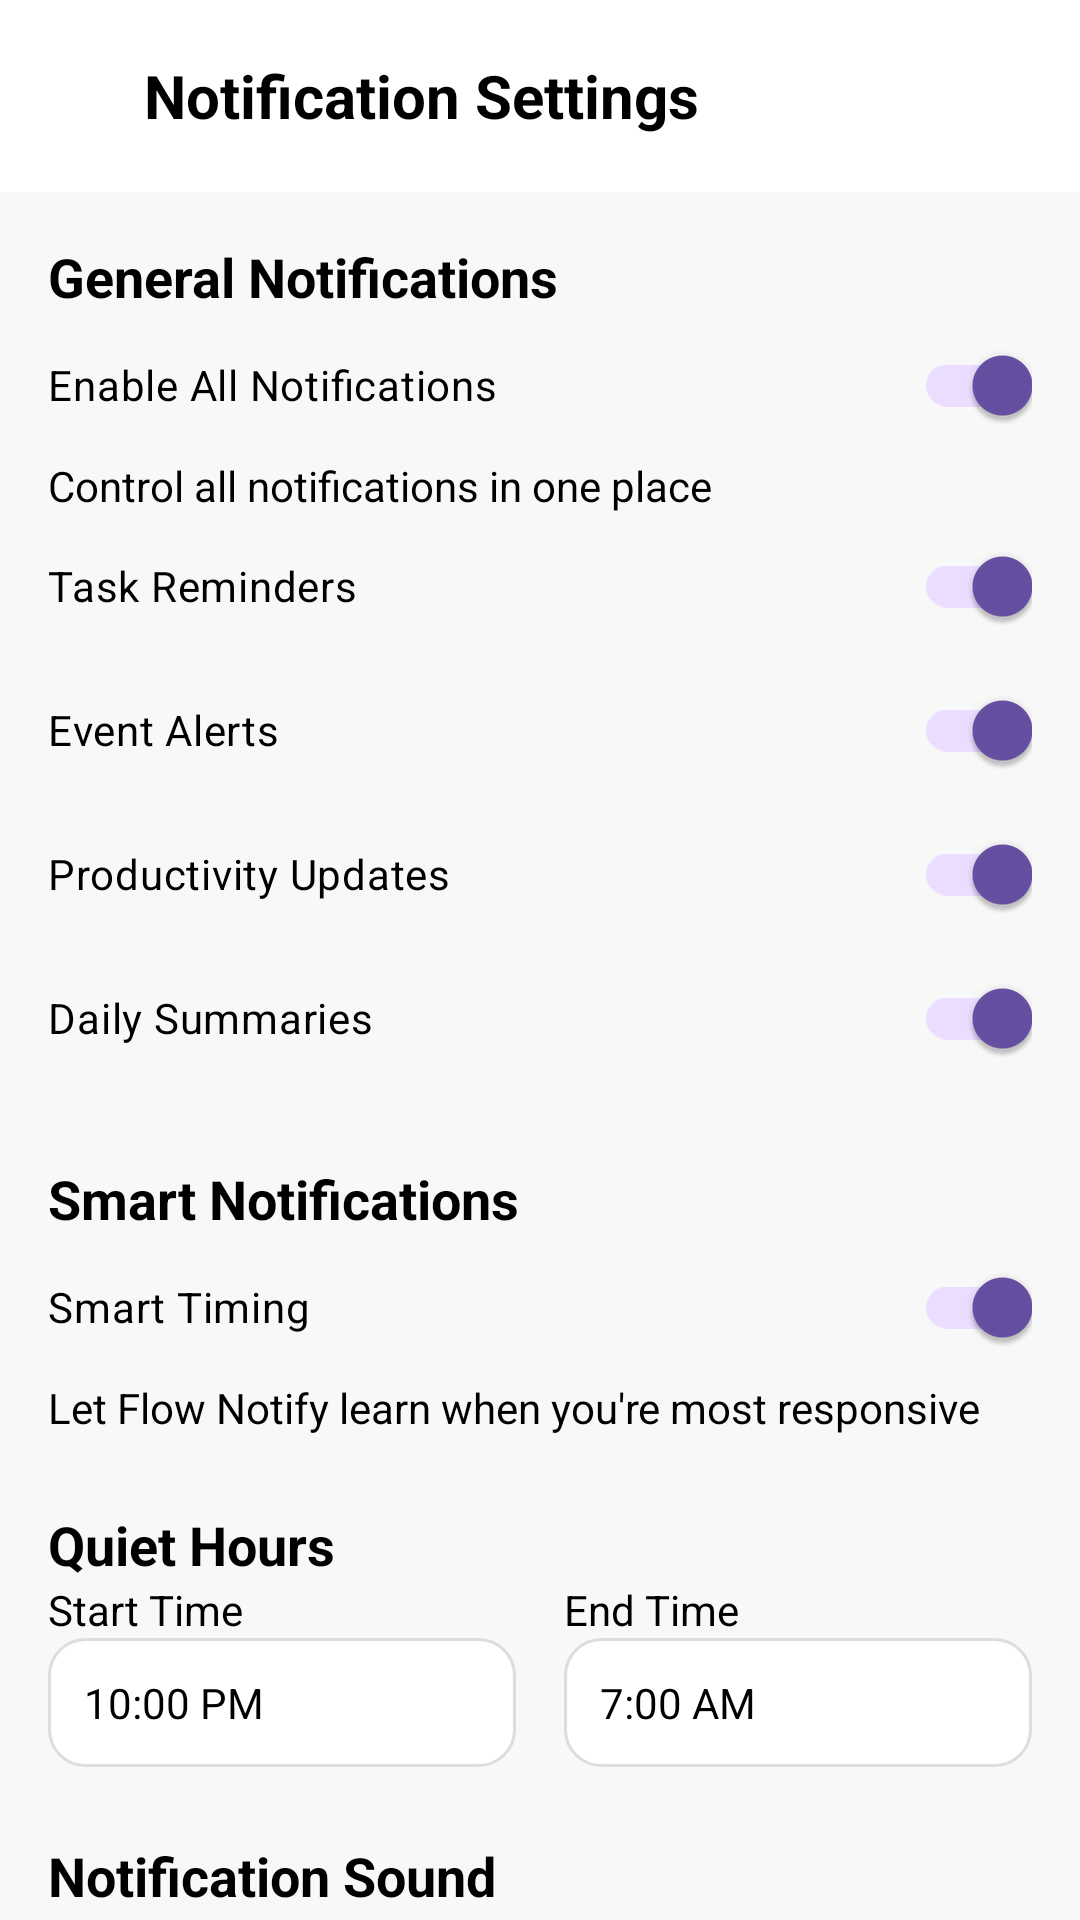

This screen was rendered from an Android layout file. Write that file and the resources it references.
<!-- AndroidManifest.xml: application theme Theme.FlowNotify -->
<!-- res/layout/activity_notification_settings.xml -->
<?xml version="1.0" encoding="utf-8"?>
<androidx.constraintlayout.widget.ConstraintLayout xmlns:android="http://schemas.android.com/apk/res/android"
    xmlns:app="http://schemas.android.com/apk/res-auto"
    xmlns:tools="http://schemas.android.com/tools"
    android:layout_width="match_parent"
    android:layout_height="match_parent"
    android:background="#F8F8F8"
    tools:context=".NotificationSettingsActivity">

    
    <androidx.appcompat.widget.Toolbar
        android:id="@+id/toolbar"
        android:layout_width="match_parent"
        android:layout_height="?attr/actionBarSize"
        android:background="@color/white"
        android:elevation="4dp"
        app:layout_constraintTop_toTopOf="parent">

        <LinearLayout
            android:layout_width="match_parent"
            android:layout_height="wrap_content"
            android:orientation="horizontal">

            <ImageButton
                android:id="@+id/btn_back"
                android:layout_width="wrap_content"
                android:layout_height="wrap_content"
                android:background="?attr/selectableItemBackgroundBorderless"
                android:contentDescription="@string/back"
                android:padding="8dp"
                android:src="@drawable/ic_back" />

            <TextView
                android:layout_width="0dp"
                android:layout_height="wrap_content"
                android:layout_weight="1"
                android:paddingStart="16dp"
                android:paddingEnd="16dp"
                android:text="Notification Settings"
                android:textColor="@color/black"
                android:textSize="20sp"
                android:textStyle="bold" />
        </LinearLayout>
    </androidx.appcompat.widget.Toolbar>

    <androidx.core.widget.NestedScrollView
        android:layout_width="match_parent"
        android:layout_height="0dp"
        app:layout_constraintTop_toBottomOf="@id/toolbar"
        app:layout_constraintBottom_toBottomOf="parent">

        <LinearLayout
            android:layout_width="match_parent"
            android:layout_height="wrap_content"
            android:orientation="vertical"
            android:padding="16dp">

            
            <TextView
                android:layout_width="wrap_content"
                android:layout_height="wrap_content"
                android:text="General Notifications"
                android:textSize="18sp"
                android:textStyle="bold"
                android:textColor="@color/black"/>

            <com.google.android.material.switchmaterial.SwitchMaterial
                android:id="@+id/switch_enable_all"
                android:layout_width="match_parent"
                android:layout_height="wrap_content"
                android:text="Enable All Notifications"
                android:textColor="@color/black"
                android:checked="true"/>

            <TextView
                android:layout_width="wrap_content"
                android:layout_height="wrap_content"
                android:textColor="@color/black"
                android:text="Control all notifications in one place"/>

            <com.google.android.material.switchmaterial.SwitchMaterial
                android:id="@+id/switch_task_reminders"
                android:layout_width="match_parent"
                android:layout_height="wrap_content"
                android:text="Task Reminders"
                android:textColor="@color/black"
                android:checked="true"/>

            <com.google.android.material.switchmaterial.SwitchMaterial
                android:id="@+id/switch_event_alerts"
                android:layout_width="match_parent"
                android:layout_height="wrap_content"
                android:text="Event Alerts"
                android:textColor="@color/black"
                android:checked="true"/>

            <com.google.android.material.switchmaterial.SwitchMaterial
                android:id="@+id/switch_productivity_updates"
                android:layout_width="match_parent"
                android:layout_height="wrap_content"
                android:text="Productivity Updates"
                android:textColor="@color/black"
                android:checked="true"/>

            <com.google.android.material.switchmaterial.SwitchMaterial
                android:id="@+id/switch_daily_summaries"
                android:layout_width="match_parent"
                android:layout_height="wrap_content"
                android:text="Daily Summaries"
                android:textColor="@color/black"
                android:checked="true"/>

            
            <TextView
                android:layout_width="wrap_content"
                android:layout_height="wrap_content"
                android:layout_marginTop="24dp"
                android:text="Smart Notifications"
                android:textSize="18sp"
                android:textStyle="bold"
                android:textColor="@color/black"/>

            <com.google.android.material.switchmaterial.SwitchMaterial
                android:id="@+id/switch_smart_timing"
                android:layout_width="match_parent"
                android:layout_height="wrap_content"
                android:text="Smart Timing"
                android:textColor="@color/black"
                android:checked="true"/>

            <TextView
                android:layout_width="wrap_content"
                android:layout_height="wrap_content"
                android:textColor="@color/black"
                android:text="Let Flow Notify learn when you're most responsive"/>

            
            <TextView
                android:layout_width="wrap_content"
                android:layout_height="wrap_content"
                android:layout_marginTop="24dp"
                android:text="Quiet Hours"
                android:textSize="18sp"
                android:textStyle="bold"
                android:textColor="@color/black"/>

            <LinearLayout
                android:layout_width="match_parent"
                android:layout_height="wrap_content"
                android:orientation="horizontal">

                <LinearLayout
                    android:layout_width="0dp"
                    android:layout_height="wrap_content"
                    android:layout_weight="1"
                    android:orientation="vertical">

                    <TextView
                        android:layout_width="wrap_content"
                        android:layout_height="wrap_content"
                        android:text="Start Time"
                        android:textColor="@color/black"/>

                    <TextView
                        android:id="@+id/tv_start_time"
                        android:layout_width="match_parent"
                        android:layout_height="wrap_content"
                        android:background="@drawable/edittext_background"
                        android:padding="12dp"
                        android:text="10:00 PM"
                        android:textColor="@color/black"/>
                </LinearLayout>

                <View
                    android:layout_width="16dp"
                    android:layout_height="0dp"/>

                <LinearLayout
                    android:layout_width="0dp"
                    android:layout_height="wrap_content"
                    android:layout_weight="1"
                    android:orientation="vertical">

                    <TextView
                        android:layout_width="wrap_content"
                        android:layout_height="wrap_content"
                        android:text="End Time"
                        android:textColor="@color/black"/>

                    <TextView
                        android:id="@+id/tv_end_time"
                        android:layout_width="match_parent"
                        android:layout_height="wrap_content"
                        android:background="@drawable/edittext_background"
                        android:padding="12dp"
                        android:text="7:00 AM"
                        android:textColor="@color/black"/>
                </LinearLayout>
            </LinearLayout>

            
            <TextView
                android:layout_width="wrap_content"
                android:layout_height="wrap_content"
                android:layout_marginTop="24dp"
                android:text="Notification Sound"
                android:textSize="18sp"
                android:textStyle="bold"
                android:textColor="@color/black"/>

            <Spinner
                android:id="@+id/spinner_notification_sound"
                android:layout_width="match_parent"
                android:layout_height="wrap_content"
                android:textColor="@color/black"/>

        </LinearLayout>
    </androidx.core.widget.NestedScrollView>

</androidx.constraintlayout.widget.ConstraintLayout>
<!-- resources referenced by this layout -->
<resources>
  <color name="black">#FF000000</color>
  <color name="white">#FFFFFFFF</color>
  <!-- drawable edittext_background (drawable) -->
  <shape xmlns:android="http://schemas.android.com/apk/res/android" android:shape="rectangle">
      <solid android:color="#FFFFFF" />
      <corners android:radius="12dp" />
      <stroke android:width="1dp" android:color="#DDDDDD" />
  </shape>
  <string name="back">Back</string>
  <style name="Theme.FlowNotify" parent="Base.Theme.FlowNotify" />
  <style name="Base.Theme.FlowNotify" parent="Theme.Material3.DayNight.NoActionBar">
          
          
      </style>
</resources>
